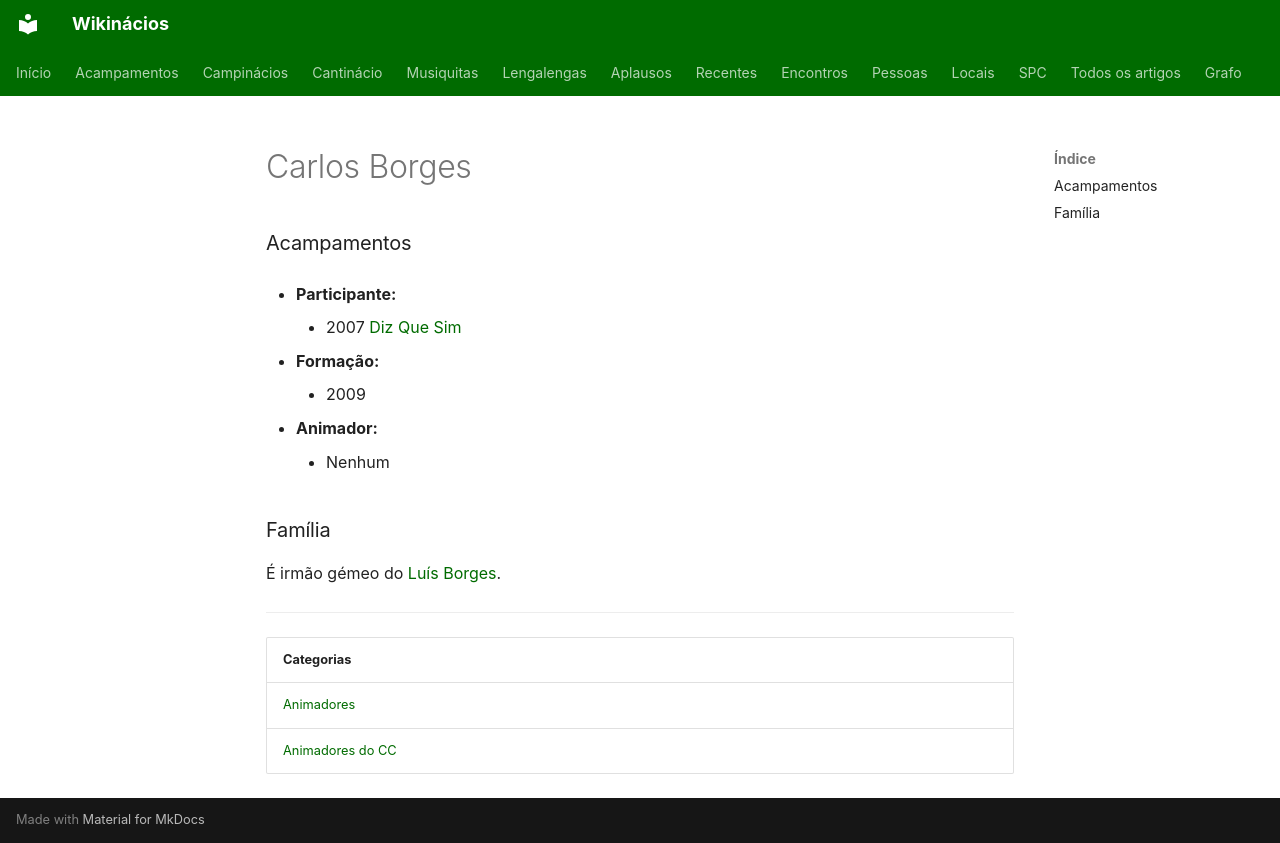

repository: neteinstein/Campinacios · page: Pessoas/C/Carlos Borges.html · generator: mkdocs

# Carlos Borges

### Acampamentos

- **Participante:**
    - 2007 [Diz Que Sim](../../Acampamentos/2007/Diz%20Que%20Sim.md)

- **Formação:**
    - 2009

- **Animador:**
    - Nenhum

### Família

É irmão gémeo do [Luís Borges](../L/Lu%C3%ADs%20Borges.md).

---

| Categorias |
| --- |
| [Animadores](../../Categorias/Animadores.md) |
| [Animadores do CC](../../Categorias/Animadores%20do%20CC.md) |
